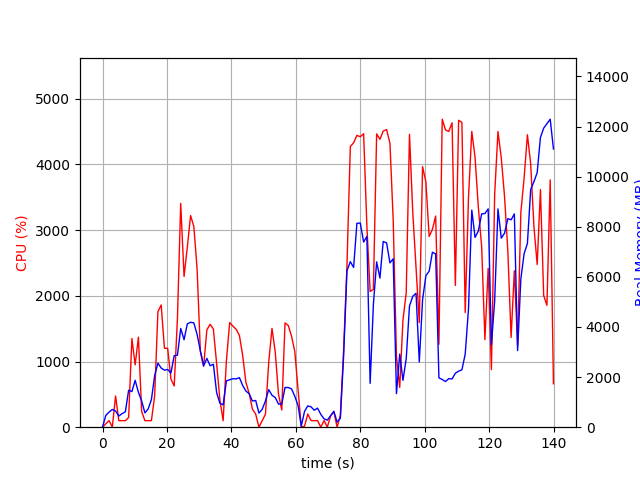

The data file committed next to this chart (first rows):
elapsed_time, nproc, cpu, mem_real, mem_virtual
6.079673767089844e-05, 1, 0.0, 10.06, 3186
1.011, 4, 52.4, 470.8, 1917
2.023, 3, 100.0, 602.5, 1827
3.033, 4, 2.0, 707.5, 2511
4.045, 3, 475.0, 645.3, 2322
5.058, 2, 98.8, 445.3, 1758
6.07, 2, 100.0, 542.8, 1858
7.08, 2, 98.9, 614.7, 1944
8.091, 5, 147.8, 1476, 4593
9.107, 4, 1350, 1423, 3924
10.12, 5, 947.9, 1872, 4693
11.13, 4, 1371, 1392, 3686
12.14, 3, 237.9, 1045, 3220
13.15, 2, 99.3, 571.4, 1923
14.15, 2, 100.1, 728.8, 2167
15.16, 3, 100.2, 1102, 3146
16.17, 4, 479.9, 2057, 4694
17.18, 4, 1759, 2557, 5109
18.19, 4, 1861, 2361, 5069
19.2, 4, 1202, 2278, 5308
20.21, 4, 1199, 2302, 5668
21.22, 4, 731.4, 2162, 5817
22.23, 5, 626.9, 2857, 7303
23.24, 5, 1658, 2875, 7313
24.25, 6, 3407, 3941, 8598
25.28, 5, 2294, 3491, 7979
26.29, 5, 2738, 4123, 8210
27.31, 5, 3221, 4188, 8298
28.32, 5, 3057, 4163, 8452
29.33, 5, 2411, 3706, 8590
30.34, 4, 1155, 3048, 7835
31.35, 3, 927.4, 2450, 6173
32.36, 3, 1481, 2746, 6624
33.37, 3, 1567, 2453, 6185
34.38, 3, 1494, 2512, 6251
35.39, 2, 967.5, 1379, 3419
36.4, 2, 418.3, 956.2, 3569
37.41, 2, 99.2, 890.9, 3589
38.42, 2, 1008, 1848, 3914
39.43, 2, 1592, 1894, 3914
40.44, 2, 1539, 1935, 3914
41.45, 2, 1491, 1928, 3914
42.46, 2, 1396, 1978, 3942
43.47, 2, 1091, 1667, 3954
44.48, 2, 681.5, 1441, 3968
45.49, 2, 513.3, 1340, 4008
46.49, 2, 275.7, 1045, 4060
47.51, 2, 198.7, 1066, 4092
48.52, 2, 0.0, 564, 2226
49.53, 2, 99.9, 714, 2406
50.54, 2, 198.8, 1048, 2723
51.55, 2, 990.4, 1500, 3275
52.56, 2, 1504, 1275, 2812
53.58, 2, 1142, 1184, 2926
54.59, 2, 499.7, 921.3, 3046
55.6, 2, 261.5, 926.8, 3106
56.61, 2, 1588, 1585, 3248
57.62, 2, 1548, 1584, 3248
58.63, 2, 1386, 1529, 3276
59.63, 2, 1156, 1236, 3291
... 79 more rows
